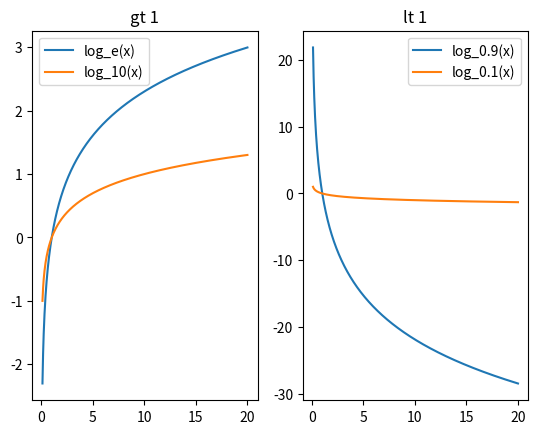

Generate this figure with matplotlib:
import matplotlib.pyplot as plt
import numpy as np

# Generate some data for the plots
x = np.linspace(0.1, 20, 1000)

# 定义对数函数
y1 = np.log(x)  # 基于自然对数
y2 = np.log10(x)

y3 = np.log(x) / np.log(0.9)
y4 = np.log(x) / np.log(0.1)

# Create a figure with two subplots
fig, (ax1, ax2) = plt.subplots(nrows=1, ncols=2)

# Plot the data on the first subplot
ax1.plot(x, y1, label="log_e(x)")
ax1.plot(x, y2, label="log_10(x)")
ax1.legend()
ax1.set_title('gt 1')

# Plot the data on the second subplot
ax2.plot(x, y3, label="log_0.9(x)")
ax2.plot(x, y4, label="log_0.1(x)")
ax2.legend()
ax2.set_title('lt 1')

# Show the plots
plt.show()
